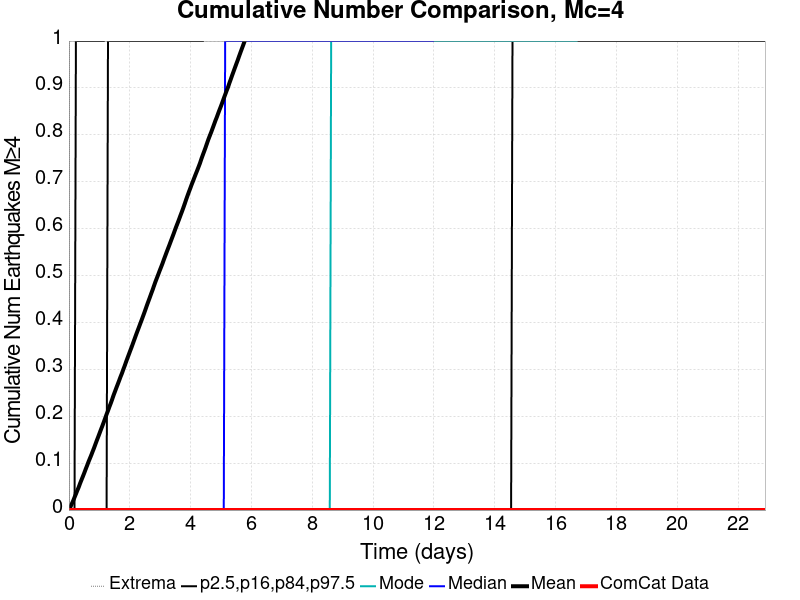

Data behind this chart, as committed beside it:
Time (days), ComCat Data, Simulation Mean, Simulation Median, Simulation Mode, Simulation Minimum, Simulation Maximum, 2.5 %-ile, 16 %-ile, 84 %-ile, 97.5 %-ile
0.0, 0.0, 0.0, 0.0, 0.0, 0.0, 0.0, 0.0, 0.0, 0.0, 0.0
0.04586, 0.0, 0.00615, 0.0, 0.0, 0.0, 4.0, 0.0, 0.0, 0.0, 0.0
0.09172, 0.0, 0.01288, 0.0, 0.0, 0.0, 8.0, 0.0, 0.0, 0.0, 0.0
0.1376, 0.0, 0.01957, 0.0, 0.0, 0.0, 11.0, 0.0, 0.0, 0.0, 0.0
0.1834, 0.0, 0.02703, 0.0, 0.0, 0.0, 19.0, 0.0, 0.0, 0.0, 0.0
0.2293, 0.0, 0.03424, 0.0, 0.0, 0.0, 21.0, 0.0, 0.0, 0.0, 1.0
0.2752, 0.0, 0.04175, 0.0, 0.0, 0.0, 22.0, 0.0, 0.0, 0.0, 1.0
0.321, 0.0, 0.04875, 0.0, 0.0, 0.0, 23.0, 0.0, 0.0, 0.0, 1.0
0.3669, 0.0, 0.05688, 0.0, 0.0, 0.0, 42.0, 0.0, 0.0, 0.0, 1.0
0.4128, 0.0, 0.06431, 0.0, 0.0, 0.0, 56.0, 0.0, 0.0, 0.0, 1.0
0.4586, 0.0, 0.07169, 0.0, 0.0, 0.0, 60.0, 0.0, 0.0, 0.0, 1.0
0.5045, 0.0, 0.07921, 0.0, 0.0, 0.0, 61.0, 0.0, 0.0, 0.0, 1.0
0.5503, 0.0, 0.08721, 0.0, 0.0, 0.0, 63.0, 0.0, 0.0, 0.0, 1.0
0.5962, 0.0, 0.09474, 0.0, 0.0, 0.0, 67.0, 0.0, 0.0, 0.0, 1.0
0.6421, 0.0, 0.1027, 0.0, 0.0, 0.0, 70.0, 0.0, 0.0, 0.0, 1.0
0.6879, 0.0, 0.1099, 0.0, 0.0, 0.0, 75.0, 0.0, 0.0, 0.0, 1.0
0.7338, 0.0, 0.1171, 0.0, 0.0, 0.0, 78.0, 0.0, 0.0, 0.0, 1.0
0.7796, 0.0, 0.1249, 0.0, 0.0, 0.0, 80.0, 0.0, 0.0, 0.0, 1.0
0.8255, 0.0, 0.1324, 0.0, 0.0, 0.0, 81.0, 0.0, 0.0, 0.0, 1.0
0.8714, 0.0, 0.1405, 0.0, 0.0, 0.0, 82.0, 0.0, 0.0, 0.0, 1.0
0.9172, 0.0, 0.1485, 0.0, 0.0, 0.0, 83.0, 0.0, 0.0, 0.0, 1.0
0.9631, 0.0, 0.1562, 0.0, 0.0, 0.0, 84.0, 0.0, 0.0, 0.0, 1.0
1.009, 0.0, 0.1641, 0.0, 0.0, 0.0, 90.0, 0.0, 0.0, 0.0, 1.0
1.055, 0.0, 0.172, 0.0, 0.0, 0.0, 90.0, 0.0, 0.0, 0.0, 1.0
1.101, 0.0, 0.1797, 0.0, 0.0, 0.0, 93.0, 0.0, 0.0, 0.0, 1.0
1.147, 0.0, 0.1877, 0.0, 0.0, 0.0, 93.0, 0.0, 0.0, 0.0, 1.0
1.192, 0.0, 0.196, 0.0, 0.0, 0.0, 94.0, 0.0, 0.0, 0.0, 2.0
1.238, 0.0, 0.2041, 0.0, 0.0, 0.0, 94.0, 0.0, 0.0, 0.0, 2.0
1.284, 0.0, 0.2118, 0.0, 0.0, 0.0, 96.0, 0.0, 0.0, 1.0, 2.0
1.33, 0.0, 0.22, 0.0, 0.0, 0.0, 96.0, 0.0, 0.0, 1.0, 2.0
1.376, 0.0, 0.2278, 0.0, 0.0, 0.0, 96.0, 0.0, 0.0, 1.0, 2.0
1.422, 0.0, 0.2361, 0.0, 0.0, 0.0, 98.0, 0.0, 0.0, 1.0, 2.0
1.468, 0.0, 0.2448, 0.0, 0.0, 0.0, 99.0, 0.0, 0.0, 1.0, 2.0
1.513, 0.0, 0.2527, 0.0, 0.0, 0.0, 99.0, 0.0, 0.0, 1.0, 2.0
1.559, 0.0, 0.2607, 0.0, 0.0, 0.0, 101.0, 0.0, 0.0, 1.0, 2.0
1.605, 0.0, 0.2684, 0.0, 0.0, 0.0, 103.0, 0.0, 0.0, 1.0, 2.0
1.651, 0.0, 0.2762, 0.0, 0.0, 0.0, 105.0, 0.0, 0.0, 1.0, 2.0
1.697, 0.0, 0.2842, 0.0, 0.0, 0.0, 106.0, 0.0, 0.0, 1.0, 2.0
1.743, 0.0, 0.2916, 0.0, 0.0, 0.0, 109.0, 0.0, 0.0, 1.0, 2.0
1.789, 0.0, 0.2999, 0.0, 0.0, 0.0, 109.0, 0.0, 0.0, 1.0, 2.0
1.834, 0.0, 0.3078, 0.0, 0.0, 0.0, 109.0, 0.0, 0.0, 1.0, 2.0
1.88, 0.0, 0.3163, 0.0, 0.0, 0.0, 111.0, 0.0, 0.0, 1.0, 2.0
1.926, 0.0, 0.3244, 0.0, 0.0, 0.0, 113.0, 0.0, 0.0, 1.0, 2.0
1.972, 0.0, 0.3323, 0.0, 0.0, 0.0, 114.0, 0.0, 0.0, 1.0, 2.0
2.018, 0.0, 0.3402, 0.0, 0.0, 0.0, 115.0, 0.0, 0.0, 1.0, 2.0
2.064, 0.0, 0.348, 0.0, 0.0, 0.0, 115.0, 0.0, 0.0, 1.0, 2.0
2.11, 0.0, 0.3562, 0.0, 0.0, 0.0, 116.0, 0.0, 0.0, 1.0, 2.0
2.155, 0.0, 0.3644, 0.0, 0.0, 0.0, 116.0, 0.0, 0.0, 1.0, 2.0
2.201, 0.0, 0.3726, 0.0, 0.0, 0.0, 120.0, 0.0, 0.0, 1.0, 2.0
2.247, 0.0, 0.3806, 0.0, 0.0, 0.0, 121.0, 0.0, 0.0, 1.0, 2.0
2.293, 0.0, 0.3884, 0.0, 0.0, 0.0, 123.0, 0.0, 0.0, 1.0, 2.0
2.339, 0.0, 0.3964, 0.0, 0.0, 0.0, 125.0, 0.0, 0.0, 1.0, 2.0
2.385, 0.0, 0.4042, 0.0, 0.0, 0.0, 125.0, 0.0, 0.0, 1.0, 2.0
2.431, 0.0, 0.4123, 0.0, 0.0, 0.0, 125.0, 0.0, 0.0, 1.0, 2.0
2.477, 0.0, 0.4204, 0.0, 0.0, 0.0, 128.0, 0.0, 0.0, 1.0, 2.0
2.522, 0.0, 0.4288, 0.0, 0.0, 0.0, 128.0, 0.0, 0.0, 1.0, 2.0
2.568, 0.0, 0.4373, 0.0, 0.0, 0.0, 130.0, 0.0, 0.0, 1.0, 2.0
2.614, 0.0, 0.4454, 0.0, 0.0, 0.0, 131.0, 0.0, 0.0, 1.0, 2.0
2.66, 0.0, 0.4535, 0.0, 0.0, 0.0, 131.0, 0.0, 0.0, 1.0, 2.0
2.706, 0.0, 0.4617, 0.0, 0.0, 0.0, 132.0, 0.0, 0.0, 1.0, 3.0
... 440 more rows
